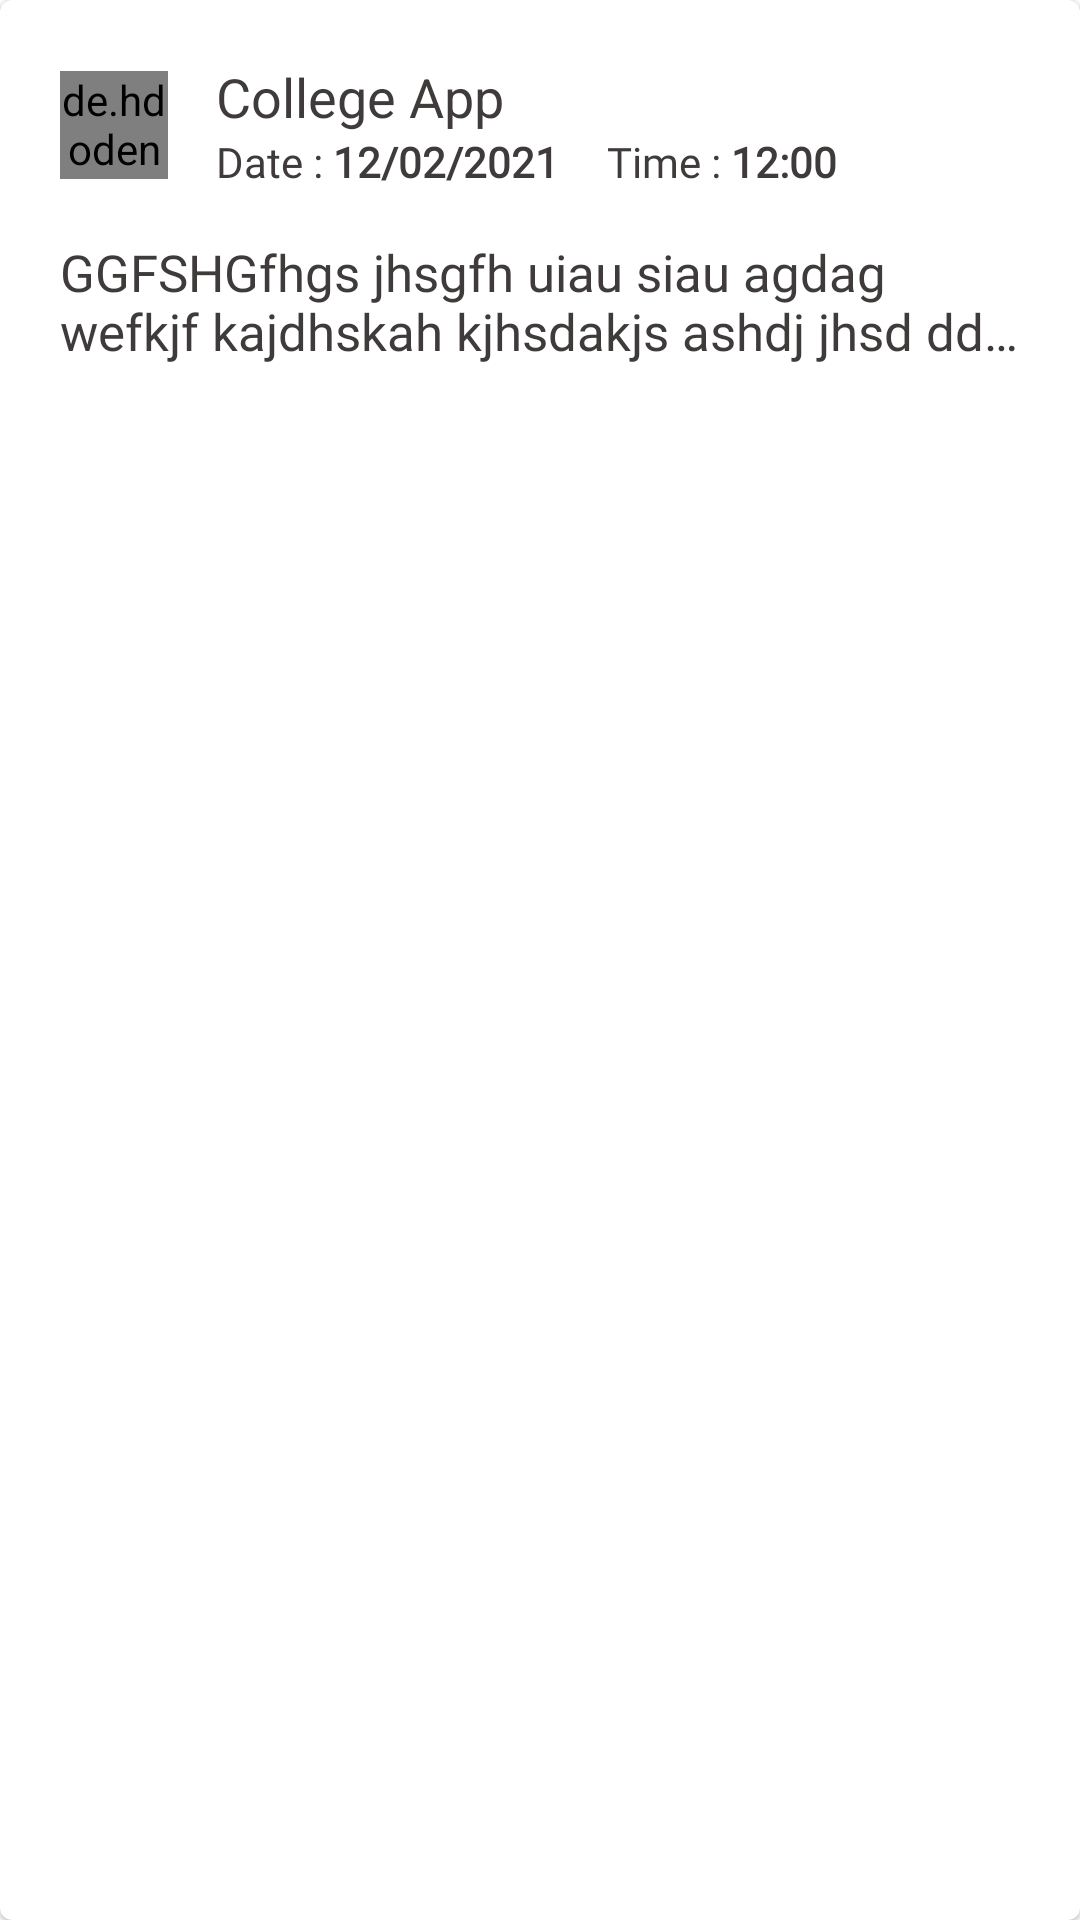

Produce the Android XML layout that renders to this screen, including the resource entries it uses.
<!-- AndroidManifest.xml: application theme Theme.CollegeApp -->
<!-- res/layout/newsfeed_itemlayout.xml -->
<?xml version="1.0" encoding="utf-8"?>
<com.google.android.material.card.MaterialCardView
    xmlns:android="http://schemas.android.com/apk/res/android" android:layout_width="match_parent"
    android:layout_height="wrap_content">

    <LinearLayout
        android:layout_width="match_parent"
        android:layout_height="wrap_content"
        android:padding="16dp"
        android:layout_margin="4dp"
        android:orientation="vertical">

        <LinearLayout
            android:layout_width="match_parent"
            android:layout_height="wrap_content"
            android:orientation="horizontal"
            android:gravity="center_vertical">

            <de.hdodenhof.circleimageview.CircleImageView
                android:layout_width="36dp"
                android:layout_height="36dp"
                android:src="@drawable/man"/>



            <LinearLayout
                android:layout_width="match_parent"
                android:layout_height="wrap_content"
                android:layout_marginLeft="16dp"
                android:orientation="vertical">

                <TextView
                    android:layout_width="match_parent"
                    android:layout_height="wrap_content"
                    android:text="College App"
                    android:textSize="18dp"
                    android:textColor="@color/textColor"
                    />

                <LinearLayout
                    android:layout_width="match_parent"
                    android:layout_height="wrap_content"
                    android:orientation="horizontal"
                    >

                    <TextView
                        android:layout_width="wrap_content"
                        android:layout_height="wrap_content"
                        android:text="Date : "
                        android:fontFamily="@font/abel"
                        android:textSize="@dimen/text_size01"
                        android:textColor="@color/textColor"/>

                    <TextView
                        android:id="@+id/date"
                        android:layout_width="wrap_content"
                        android:layout_height="wrap_content"
                        android:text="12/02/2021"
                        android:fontFamily="@font/abel"
                        android:textSize="@dimen/text_size01"
                        android:textStyle="bold"
                        android:textColor="@color/textColor"/>

                    <TextView
                        android:layout_width="wrap_content"
                        android:layout_height="wrap_content"
                        android:text="Time : "
                        android:fontFamily="@font/abel"
                        android:textSize="@dimen/text_size01"
                        android:layout_marginLeft="@dimen/text_margin"
                        android:textColor="@color/textColor"/>

                    <TextView
                        android:id="@+id/time"
                        android:layout_width="wrap_content"
                        android:layout_height="wrap_content"
                        android:text="12:00"
                        android:fontFamily="@font/abel"
                        android:textStyle="bold"
                        android:textSize="@dimen/text_size01"
                        android:textColor="@color/textColor"/>

                </LinearLayout>

            </LinearLayout>


        </LinearLayout>

        <TextView
            android:id="@+id/NoticeTitle"
            android:layout_width="wrap_content"
            android:layout_height="wrap_content"
            android:layout_marginBottom="10dp"
            android:text="GGFSHGfhgs jhsgfh uiau siau agdag wefkjf kajdhskah kjhsdakjs ashdj jhsd dd jsddd."
            android:textSize="17sp"
            android:ellipsize="end"
            android:maxLines="2"
            android:layout_marginVertical="@dimen/text_margin"
            android:fontFamily="@font/aldrich"
            android:textColor="@color/textColor"/>

        <ImageView
            android:id="@+id/NoticeImage"
            android:layout_width="match_parent"
            android:layout_height="wrap_content"
            android:scaleType="fitXY"/>

    </LinearLayout>
</com.google.android.material.card.MaterialCardView>
<!-- resources referenced by this layout -->
<resources>
  <color name="textColor">#3f3b3b</color>
  <dimen name="text_margin">16dp</dimen>
  <dimen name="text_size01">14dp</dimen>
  <!-- drawable man: webp bitmap (drawable-v24, 10876 bytes) -->
  <style name="Theme.CollegeApp" parent="Theme.MaterialComponents.DayNight.DarkActionBar">
          
          <item name="colorPrimary">@color/darkGray</item>
          <item name="colorPrimaryVariant">@color/darkGrayLight</item>
          <item name="colorOnPrimary">@color/white</item>
          
          <item name="colorSecondary">@color/teal_200</item>
          <item name="colorSecondaryVariant">@color/teal_700</item>
          <item name="colorOnSecondary">@color/black</item>
          
          <item name="android:statusBarColor" tools:targetApi="l">?attr/colorPrimaryVariant</item>
          
      </style>
  <color name="darkGray">#333533</color>
  <color name="darkGrayLight">#525552</color>
  <color name="white">#FFFFFFFF</color>
  <color name="teal_200">#FF03DAC5</color>
  <color name="teal_700">#FF018786</color>
  <color name="black">#FF000000</color>
</resources>
